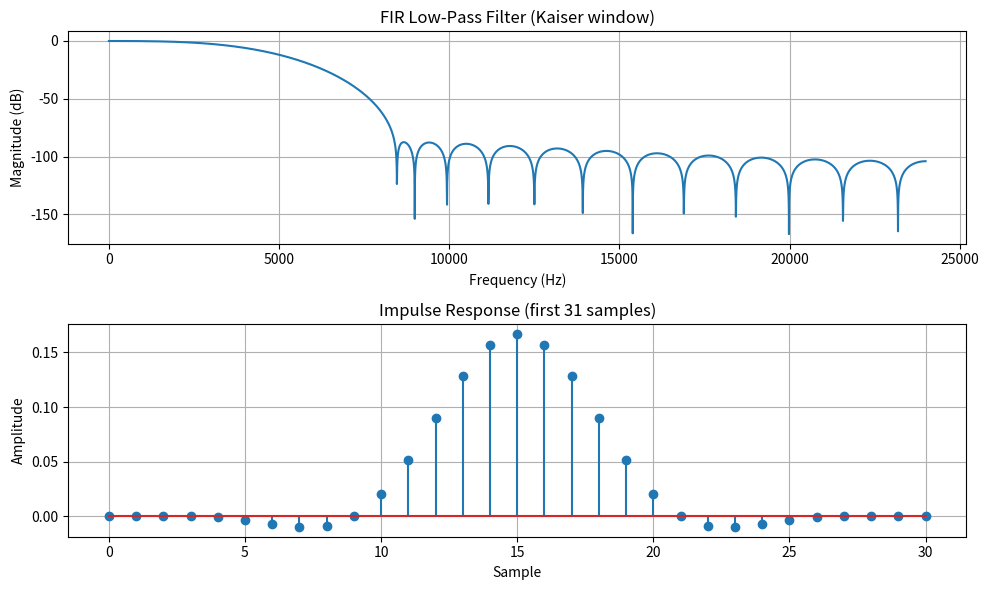

Source code (Python): (Note: this script raises an exception after producing the figure.)
import numpy as np
import matplotlib.pyplot as plt
from scipy.signal import firwin, freqz, lfilter

# Filter design parameters
fs = 48000  # Sampling frequency
cutoff_hz = 4000 
num_taps = 31
window_type = 'kaiser'
beta = 8.6

coeffs = firwin(num_taps, cutoff_hz, fs=fs, window=(window_type, beta))

q15_coeffs = np.round(coeffs * 32768).astype(np.int16)

impulse = np.zeros(100)
impulse[0] = 1.0

output_float = lfilter(coeffs, [1.0], impulse)

if __name__ == '__main__':
    print("\nFilter Coefficients:")
    print("Index  Float          Q15")
    print("-" * 40)
    for i, (f, q) in enumerate(zip(coeffs, q15_coeffs)):
        print(f"{i:2d}:    {f:+.8f}    {q:+6d}")

    print("\nImpulse Response (first 31 samples):")
    print("Index  Output")
    print("-" * 30)
    for i in range(31):
        print(f"{i:2d}:    {output_float[i]:+.8f}")

    plt.figure(figsize=(10,6))

    plt.subplot(211)
    w, h = freqz(coeffs, worN=8000)
    plt.plot((w/np.pi)*(fs/2), 20 * np.log10(np.abs(h)))
    plt.title("FIR Low-Pass Filter (Kaiser window)")
    plt.xlabel("Frequency (Hz)")
    plt.ylabel("Magnitude (dB)")
    plt.grid(True)

    plt.subplot(212)
    plt.stem(range(31), output_float[:31])
    plt.title("Impulse Response (first 31 samples)")
    plt.xlabel("Sample")
    plt.ylabel("Amplitude")
    plt.grid(True)

    plt.tight_layout()
    plt.show()

    # Save floating-point, Q15 coefficients and impulse response to file
    with open("../docs/fir_coeffs.txt", "w") as f:
        f.write("Filter Coefficients:\n")
        f.write("Index  Float          Q15\n")
        f.write("-" * 40 + "\n")
        for i, (flt, q15) in enumerate(zip(coeffs, q15_coeffs)):
            f.write(f"{i:2d}:    {flt:+.8f}    {q15:+6d}\n")
        
        f.write("\nImpulse Response (first 31 samples):\n")
        f.write("Index  Output\n")
        f.write("-" * 30 + "\n")
        for i in range(31):
            f.write(f"{i:2d}:    {output_float[i]:+.8f}\n")
            
    print(f"\nSum of coefficients: {coeffs.sum():.8f}") 
    print(f"Sum of Q15 coeffs (scaled back): {q15_coeffs.sum()/32768:.8f}")
    print(f"\n[INFO] Saved coefficients and impulse response to docs/fir_coeffs.txt")
    print(f"[INFO] Saved {len(coeffs)} coefficients to docs/fir_coeffs.txt")
